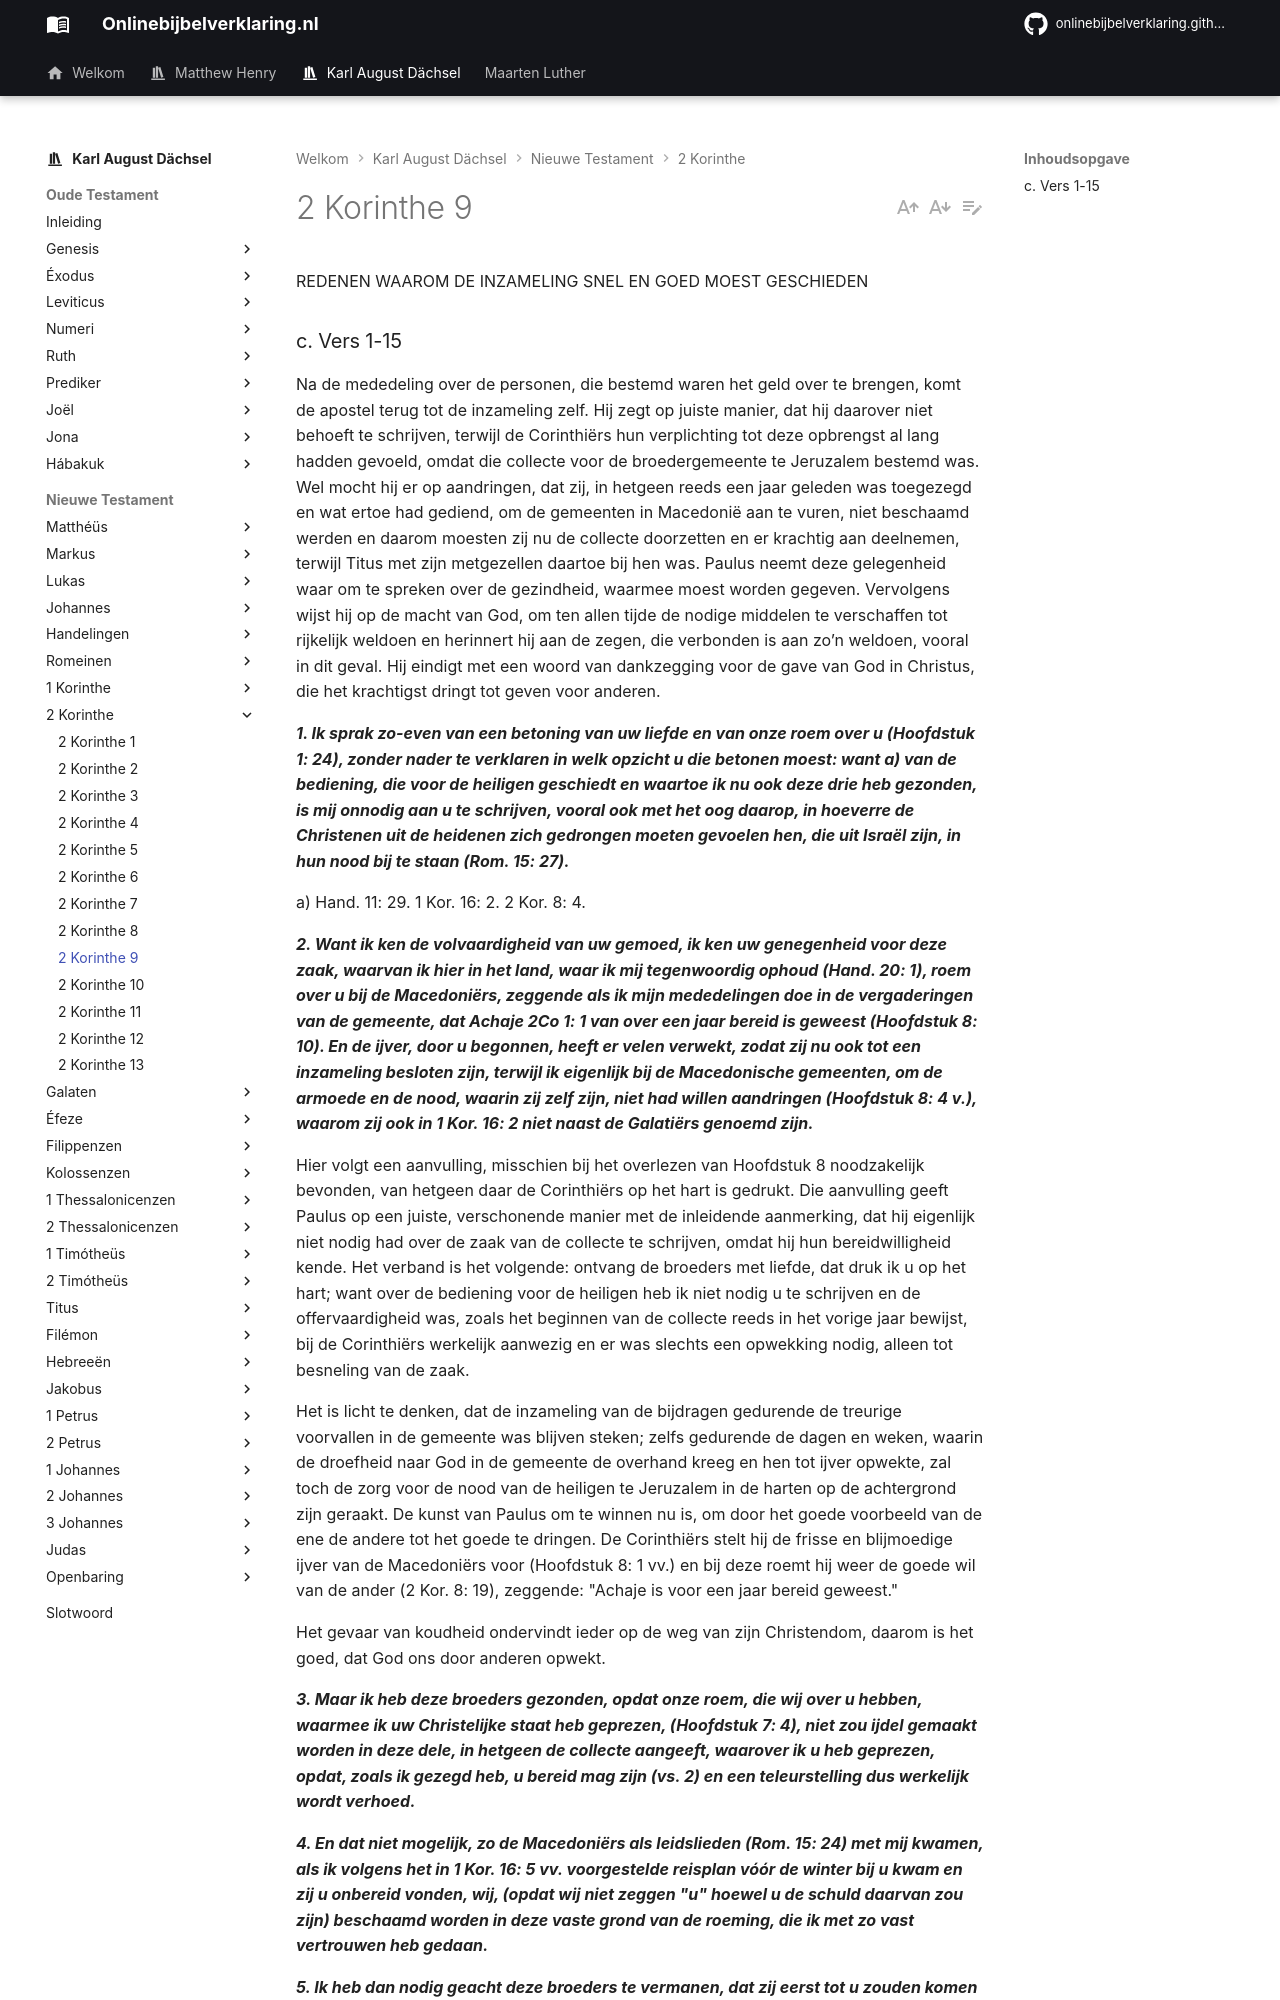

repository: onlinebijbelverklaring/onlinebijbelverklaring.github.io · page: karlaugustdachsel/2Korinthe/2Korinthe9/index.html · generator: mkdocs

REDENEN WAAROM DE INZAMELING SNEL EN GOED MOEST GESCHIEDEN

### c. Vers 1-15
Na de mededeling over de personen, die bestemd waren het geld over te brengen, komt de apostel terug tot de inzameling zelf. Hij zegt op juiste manier, dat hij daarover niet behoeft te schrijven, terwijl de Corinthiërs hun verplichting tot deze opbrengst al lang hadden gevoeld, omdat die collecte voor de broedergemeente te Jeruzalem bestemd was. Wel mocht hij er op aandringen, dat zij, in hetgeen reeds een jaar geleden was toegezegd en wat ertoe had gediend, om de gemeenten in Macedonië aan te vuren, niet beschaamd werden en daarom moesten zij nu de collecte doorzetten en er krachtig aan deelnemen, terwijl Titus met zijn metgezellen daartoe bij hen was. Paulus neemt deze gelegenheid waar om te spreken over de gezindheid, waarmee moest worden gegeven. Vervolgens wijst hij op de macht van God, om ten allen tijde de nodige middelen te verschaffen tot rijkelijk weldoen en herinnert hij aan de zegen, die verbonden is aan zo’n weldoen, vooral in dit geval. Hij eindigt met een woord van dankzegging voor de gave van God in Christus, die het krachtigst dringt tot geven voor anderen.

***1. Ik sprak zo-even van een betoning van uw liefde en van onze roem over u (Hoofdstuk 1: 24), zonder nader te verklaren in welk opzicht u die betonen moest: want a) van de bediening, die voor de heiligen geschiedt en waartoe ik nu ook deze drie heb gezonden, is mij onnodig aan u te schrijven, vooral ook met het oog daarop, in hoeverre de Christenen uit de heidenen zich gedrongen moeten gevoelen hen, die uit Israël zijn, in hun nood bij te staan (Rom. 15: 27).***

a) Hand. 11: 29. 1 Kor. 16: 2. 2 Kor. 8: 4.

***2. Want ik ken de volvaardigheid van uw gemoed, ik ken uw genegenheid voor deze zaak, waarvan ik hier in het land, waar ik mij tegenwoordig ophoud (Hand. 20: 1), roem over u bij de Macedoniërs, zeggende als ik mijn mededelingen doe in de vergaderingen van de gemeente, dat Achaje 2Co 1: 1 van over een jaar bereid is geweest (Hoofdstuk 8: 10). En de ijver, door u begonnen, heeft er velen verwekt, zodat zij nu ook tot een inzameling besloten zijn, terwijl ik eigenlijk bij de Macedonische gemeenten, om de armoede en de nood, waarin zij zelf zijn, niet had willen aandringen (Hoofdstuk 8: 4 v.), waarom zij ook in 1 Kor. 16: 2 niet naast de Galatiërs genoemd zijn.***

Hier volgt een aanvulling, misschien bij het overlezen van Hoofdstuk 8 noodzakelijk bevonden, van hetgeen daar de Corinthiërs op het hart is gedrukt. Die aanvulling geeft Paulus op een juiste, verschonende manier met de inleidende aanmerking, dat hij eigenlijk niet nodig had over de zaak van de collecte te schrijven, omdat hij hun bereidwilligheid kende. Het verband is het volgende: ontvang de broeders met liefde, dat druk ik u op het hart; want over de bediening voor de heiligen heb ik niet nodig u te schrijven en de offervaardigheid was, zoals het beginnen van de collecte reeds in het vorige jaar bewijst, bij de Corinthiërs werkelijk aanwezig en er was slechts een opwekking nodig, alleen tot besneling van de zaak.

Het is licht te denken, dat de inzameling van de bijdragen gedurende de treurige voorvallen in de gemeente was blijven steken; zelfs gedurende de dagen en weken, waarin de droefheid naar God in de gemeente de overhand kreeg en hen tot ijver opwekte, zal toch de zorg voor de nood van de heiligen te Jeruzalem in de harten op de achtergrond zijn geraakt. De kunst van Paulus om te winnen nu is, om door het goede voorbeeld van de ene de andere tot het goede te dringen. De Corinthiërs stelt hij de frisse en blijmoedige ijver van de Macedoniërs voor (Hoofdstuk 8: 1 vv.) en bij deze roemt hij weer de goede wil van de ander (2 Kor. 8: 19), zeggende: "Achaje is voor een jaar bereid geweest."

Het gevaar van koudheid ondervindt ieder op de weg van zijn Christendom, daarom is het goed, dat God ons door anderen opwekt.

***3. Maar ik heb deze broeders gezonden, opdat onze roem, die wij over u hebben, waarmee ik uw Christelijke staat heb geprezen, (Hoofdstuk 7: 4), niet zou ijdel gemaakt worden in deze dele, in hetgeen de collecte aangeeft, waarover ik u heb geprezen, opdat, zoals ik gezegd heb, u bereid mag zijn (vs. 2) en een teleurstelling dus werkelijk wordt verhoed.***

***4. En dat niet mogelijk, zo de Macedoniërs als leidslieden (Rom. 15: 24) met mij kwamen, als ik volgens het in 1 Kor. 16: 5 vv. voorgestelde reisplan vóór de winter bij u kwam en zij u onbereid vonden, wij, (opdat wij niet zeggen "u" hoewel u de schuld daarvan zou zijn) beschaamd worden in deze vaste grond van de roeming, die ik met zo vast vertrouwen heb gedaan.***

***5. Ik heb dan nodig geacht deze broeders te vermanen, dat zij eerst tot u zouden komen en voorbereiden, geheel gereed maken uw te voren, uw vroeger, toen u voor een jaar zo bereidvaardig aan het vergaderen ging (vs. 2), aangedienden zegen; opdat die van hun kant tot afzending en van onze kant tot bezorging naar Jeruzalem gereed zij zodat wat u samenbrengt werkelijk is, zoals ik het heb voorgesteld, als een zegen (Gen. 33: 11. Richt. 1: 15. 1 Sam. 25: 27; 30: 26 en niet als een vrekheid een gave, zoals de gierigaard die geeft, ongraag en zo karig mogelijk.***
